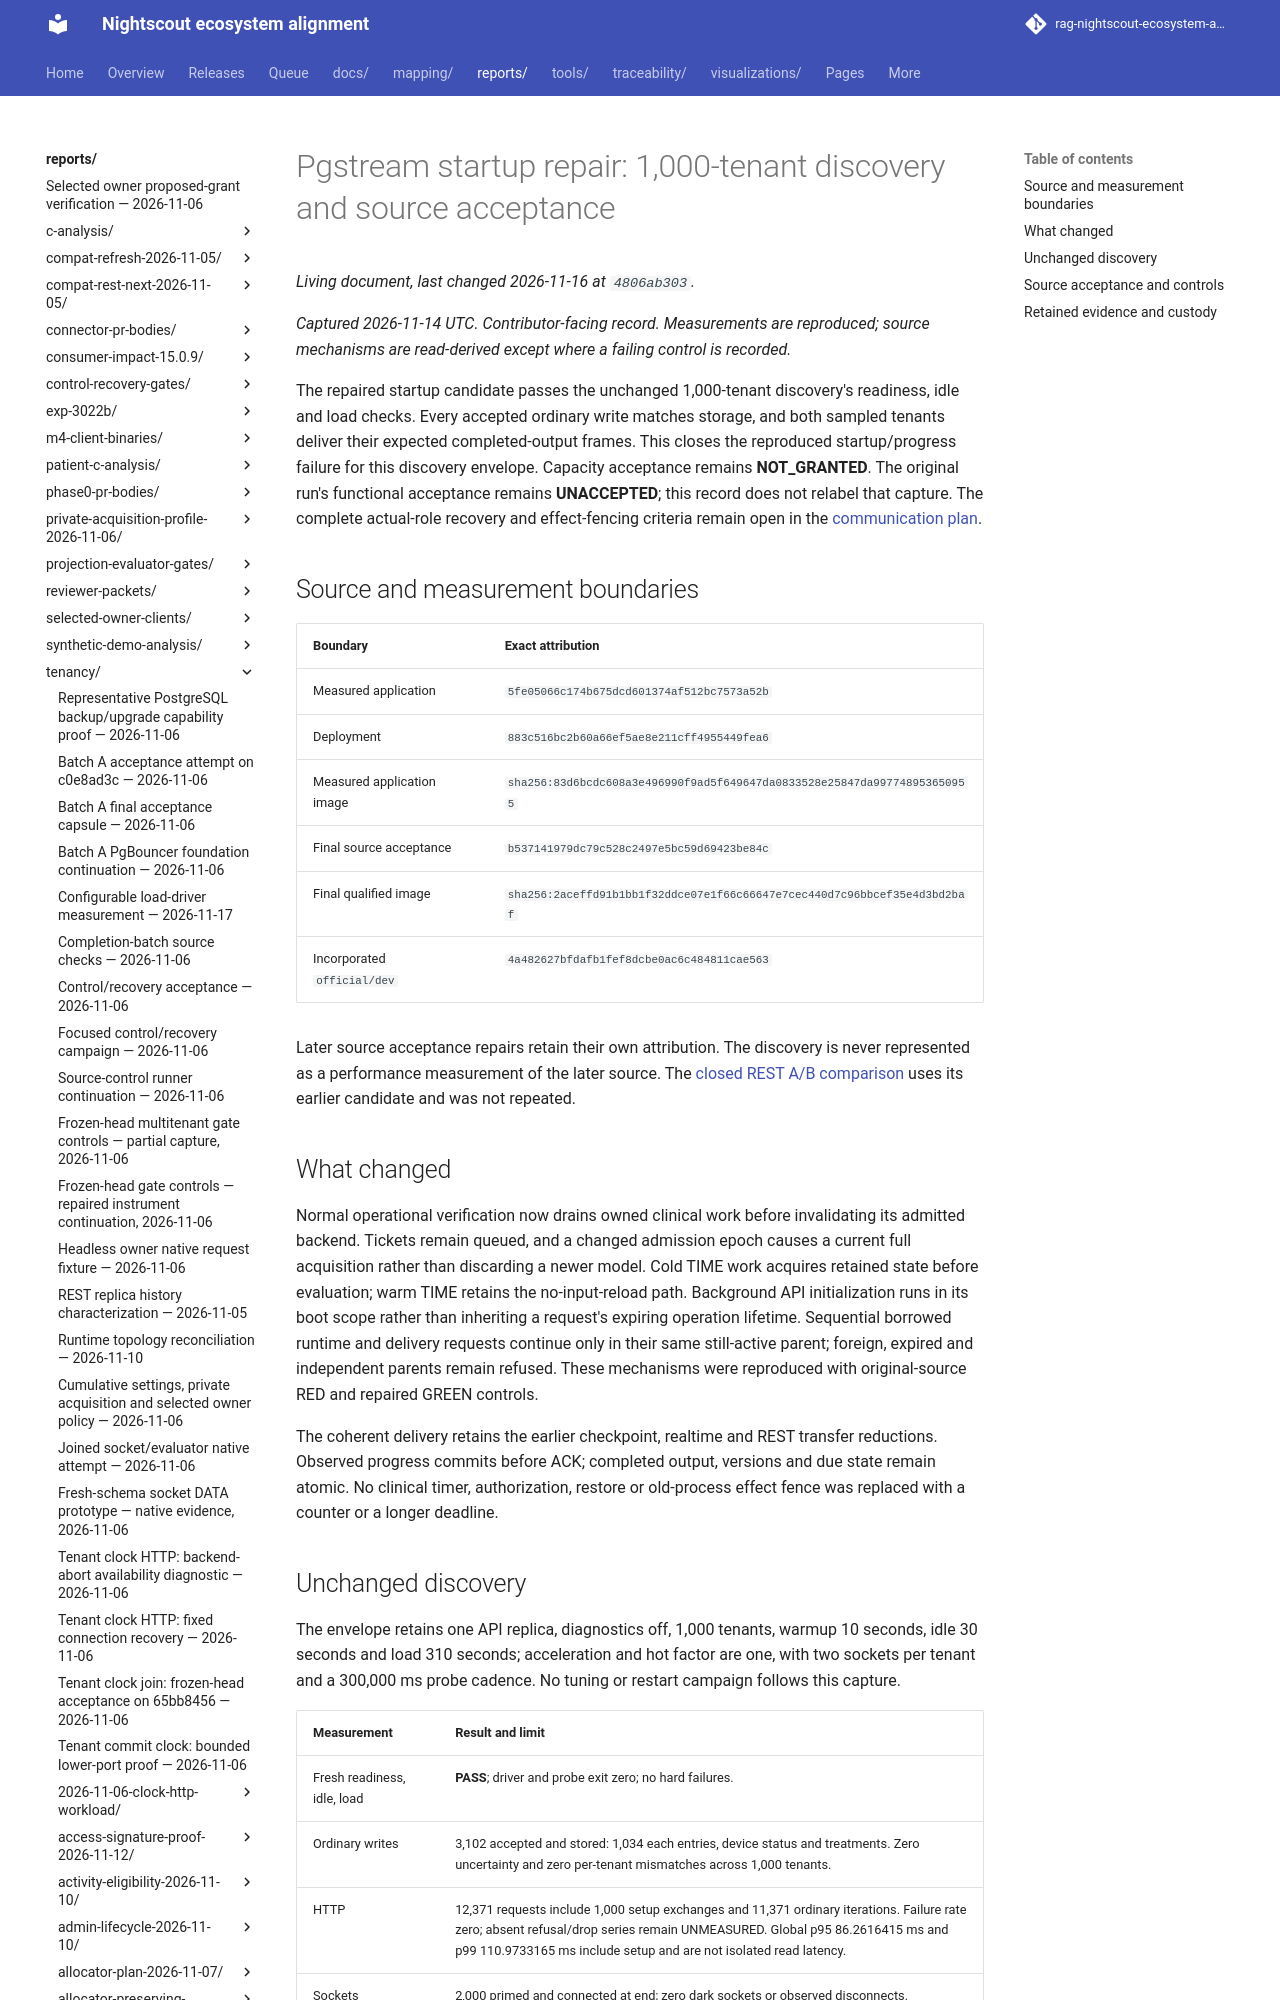

repository: bewest/rag-nightscout-ecosystem-alignment · page: reports/tenancy/pgstream-startup-repair-2026-11-14/index.html · generator: mkdocs

# Pgstream startup repair: 1,000-tenant discovery and source acceptance

*Captured 2026-11-14 UTC. Contributor-facing record. Measurements are reproduced;
source mechanisms are read-derived except where a failing control is recorded.*

The repaired startup candidate passes the unchanged 1,000-tenant discovery's
readiness, idle and load checks. Every accepted ordinary write matches storage,
and both sampled tenants deliver their expected completed-output frames. This
closes the reproduced startup/progress failure for this discovery envelope.
Capacity acceptance remains **NOT_GRANTED**. The original run's functional
acceptance remains **UNACCEPTED**; this record does not relabel that capture.
The complete actual-role recovery and effect-fencing criteria remain open in the
[communication plan](../../../docs/archive/tenancy/evaluator-realtime-reference-2026-11-16.md#actual-role-integration-objective-and-completion-criteria).

## Source and measurement boundaries

| Boundary | Exact attribution |
|---|---|
| Measured application | `5fe05066c174b675dcd601374af512bc7573a52b` |
| Deployment | `883c516bc2b60a66ef5ae8e211cff4955449fea6` |
| Measured application image | `sha256:83d6bcdc608a3e496990f9ad5f649647da0833528e25847da997748953650955` |
| Final source acceptance | `b537141979dc79c528c2497e5bc59d69423be84c` |
| Final qualified image | `sha256:2aceffd91b1bb1f32ddce07e1f66c66647e7cec440d7c96bbcef35e4d3bd2baf` |
| Incorporated `official/dev` | `4a482627bfdafb1fef8dcbe0ac6c484811cae563` |

Later source acceptance repairs retain their own attribution. The discovery is
never represented as a performance measurement of the later source. The
[closed REST A/B comparison](../rest-api-performance-2026-11-13/final-joined-local-ab.md)
uses its earlier candidate and was not repeated.

## What changed

Normal operational verification now drains owned clinical work before invalidating
its admitted backend. Tickets remain queued, and a changed admission epoch causes
a current full acquisition rather than discarding a newer model. Cold TIME work
acquires retained state before evaluation; warm TIME retains the no-input-reload
path. Background API initialization runs in its boot scope rather than inheriting
a request's expiring operation lifetime. Sequential borrowed runtime and delivery
requests continue only in their same still-active parent; foreign, expired and
independent parents remain refused. These mechanisms were reproduced with
original-source RED and repaired GREEN controls.

The coherent delivery retains the earlier checkpoint, realtime and REST transfer
reductions. Observed progress commits before ACK; completed output, versions and
due state remain atomic. No clinical timer, authorization, restore or old-process
effect fence was replaced with a counter or a longer deadline.
